Labelled photos from "hybrid-database", an image-classification folder in EnzoN7/Image-classification-Database. The possible labels are: apples, bananas, coconuts, grapes, lemons, limes, mangos, oranges, pineapples, tomatoes.

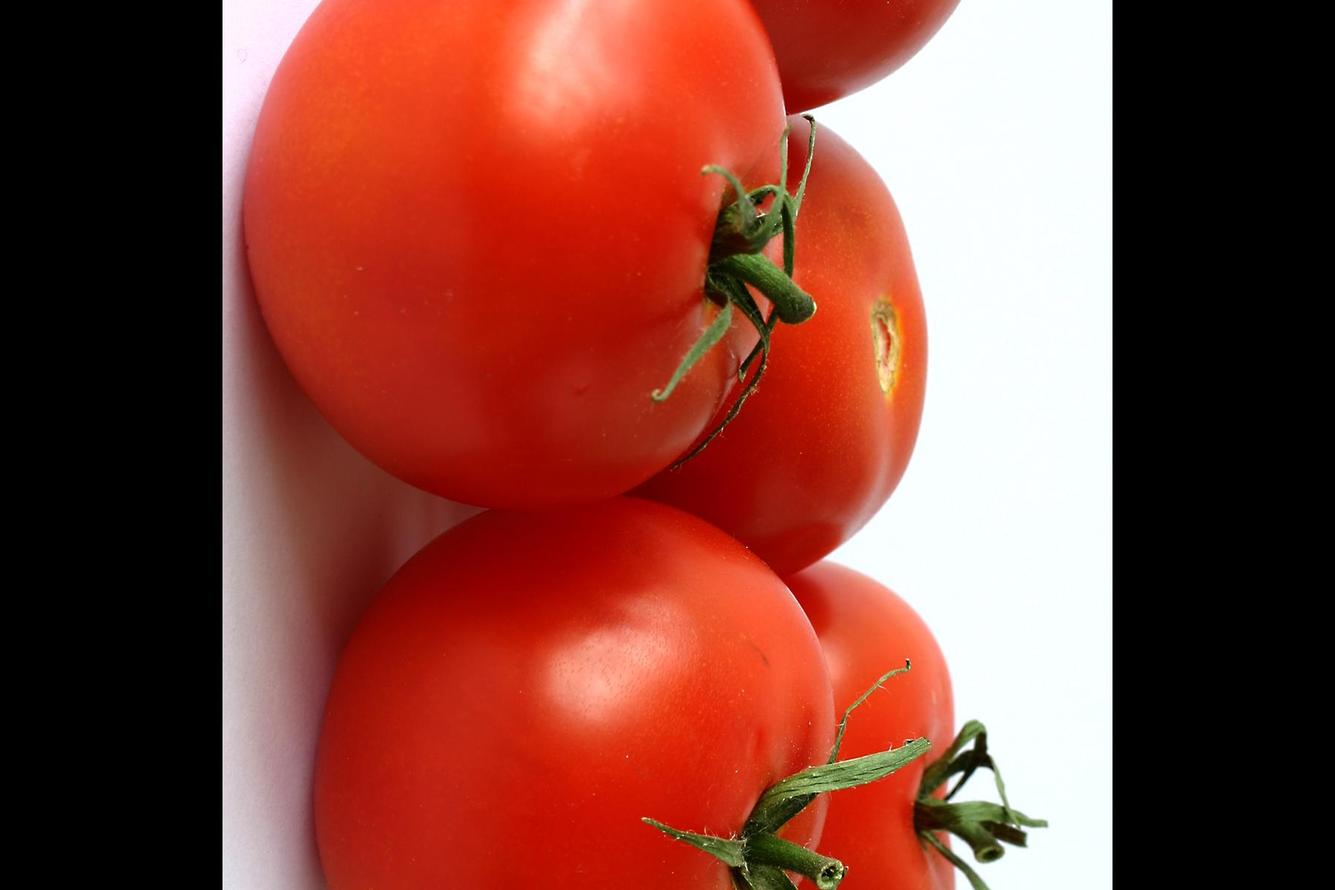
Label: tomatoes

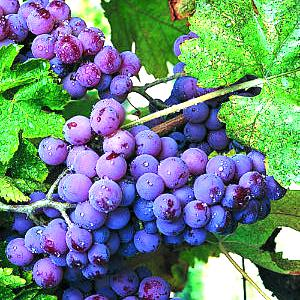
Label: grapes

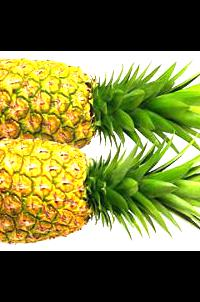
Label: pineapples

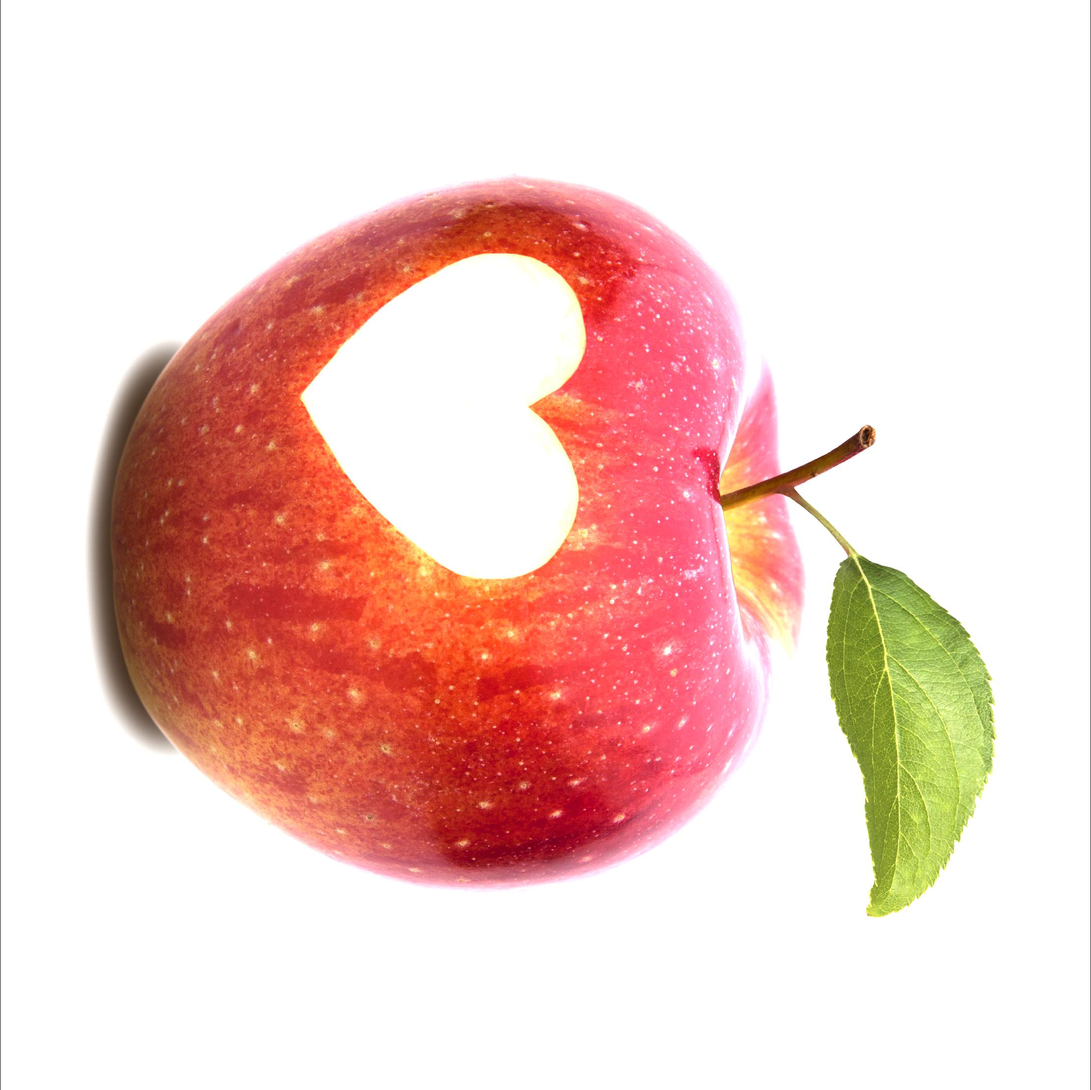
Label: apples

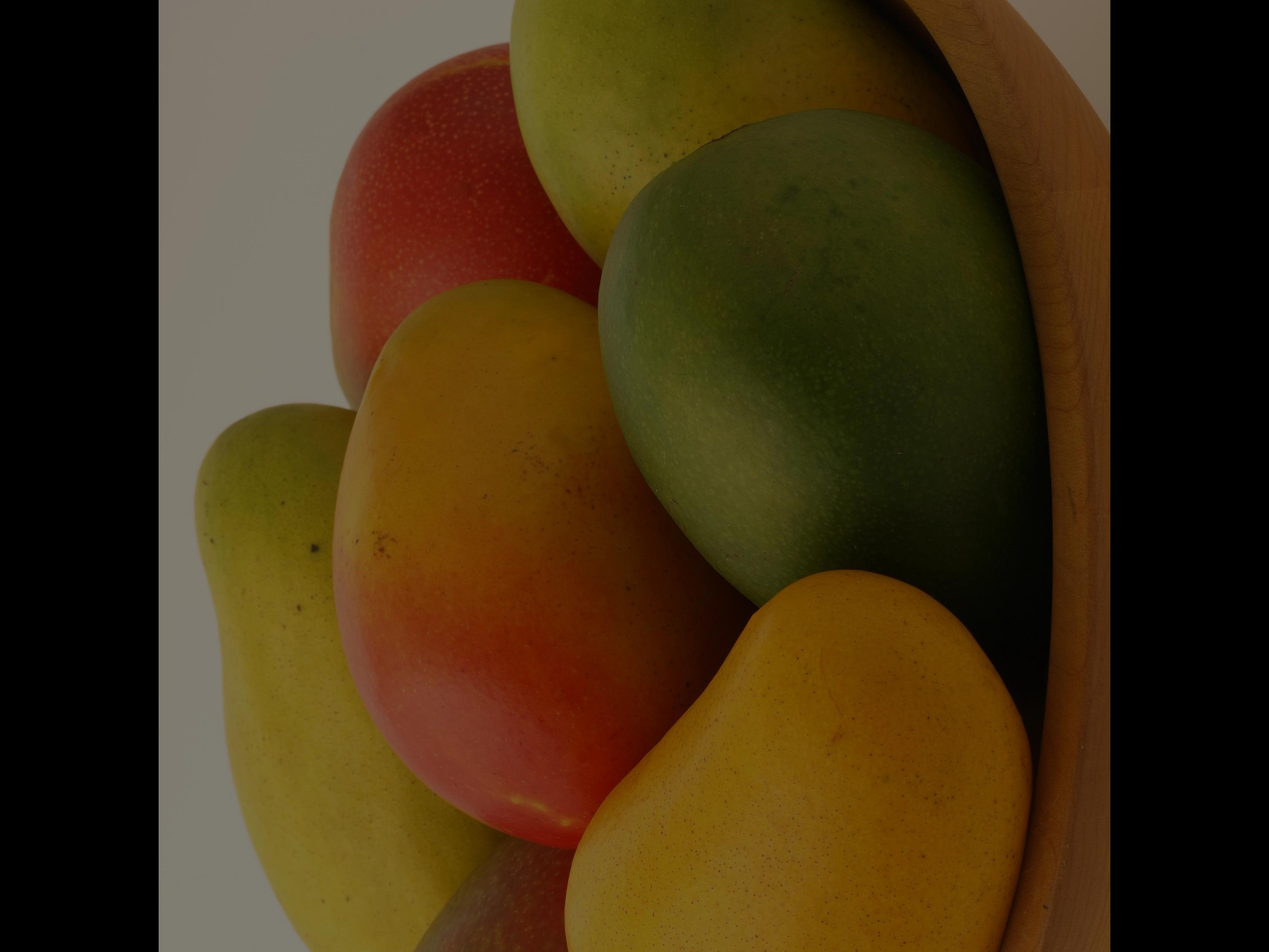
Label: mangos

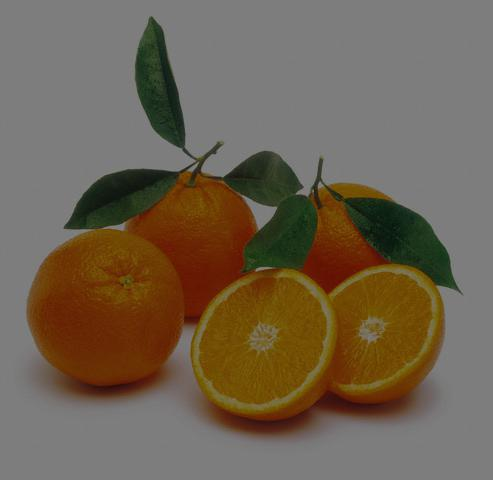
Label: oranges
